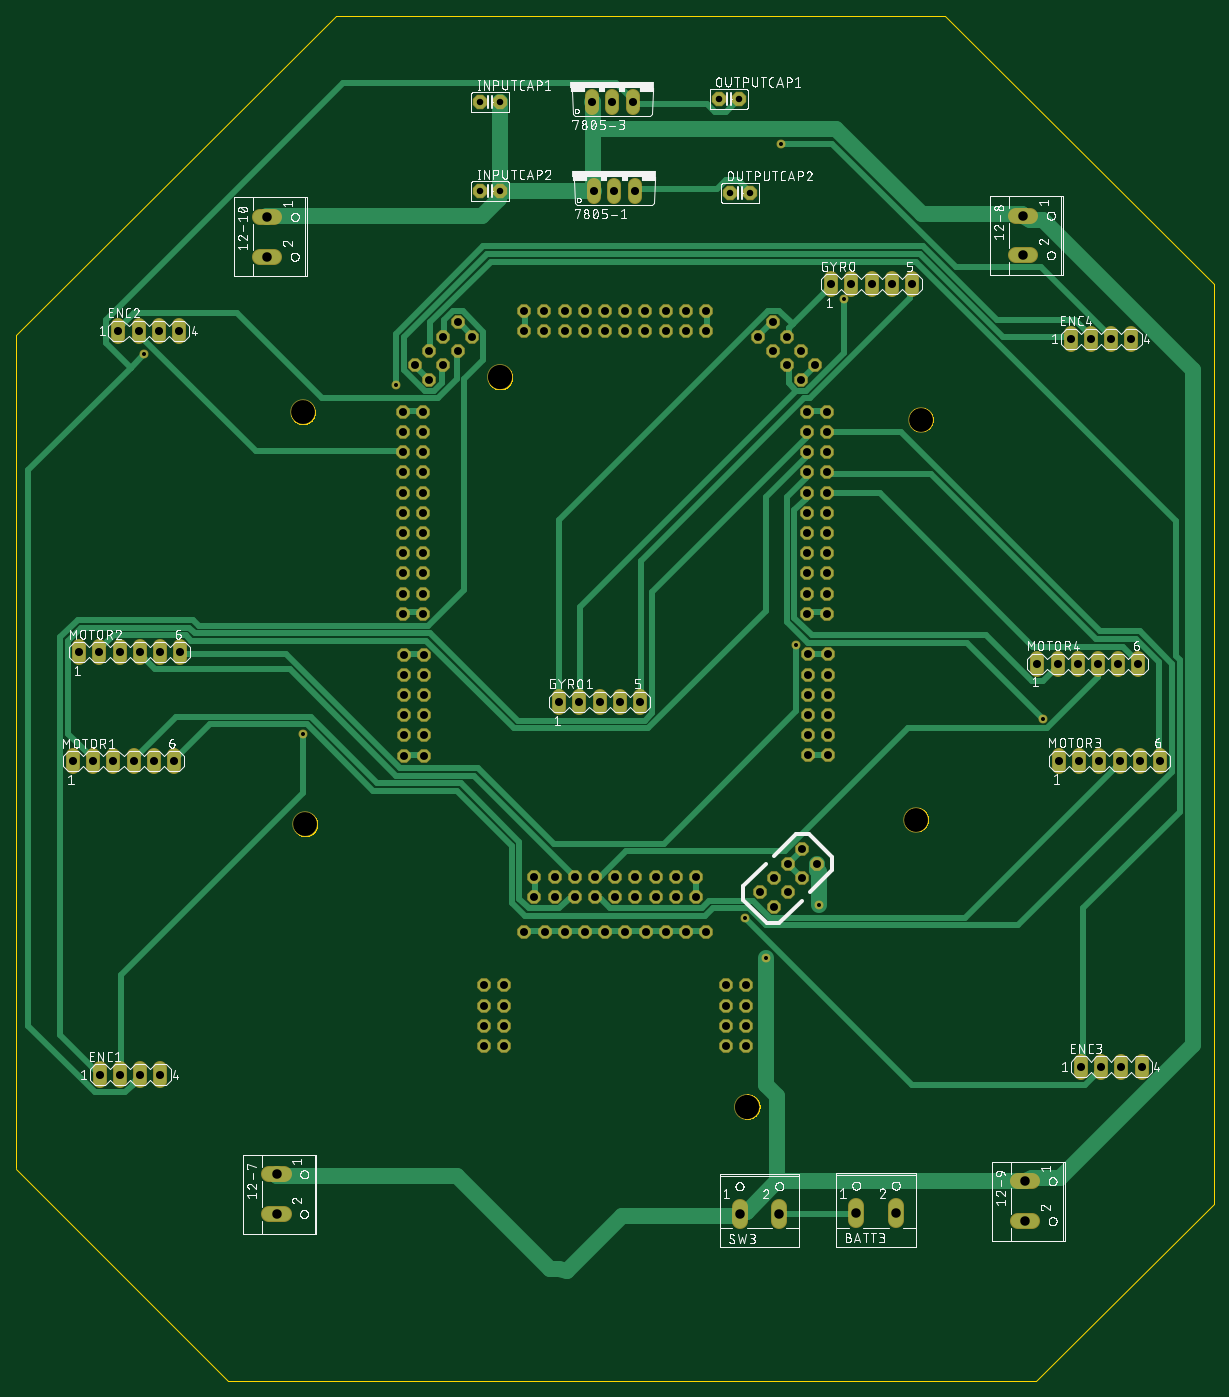
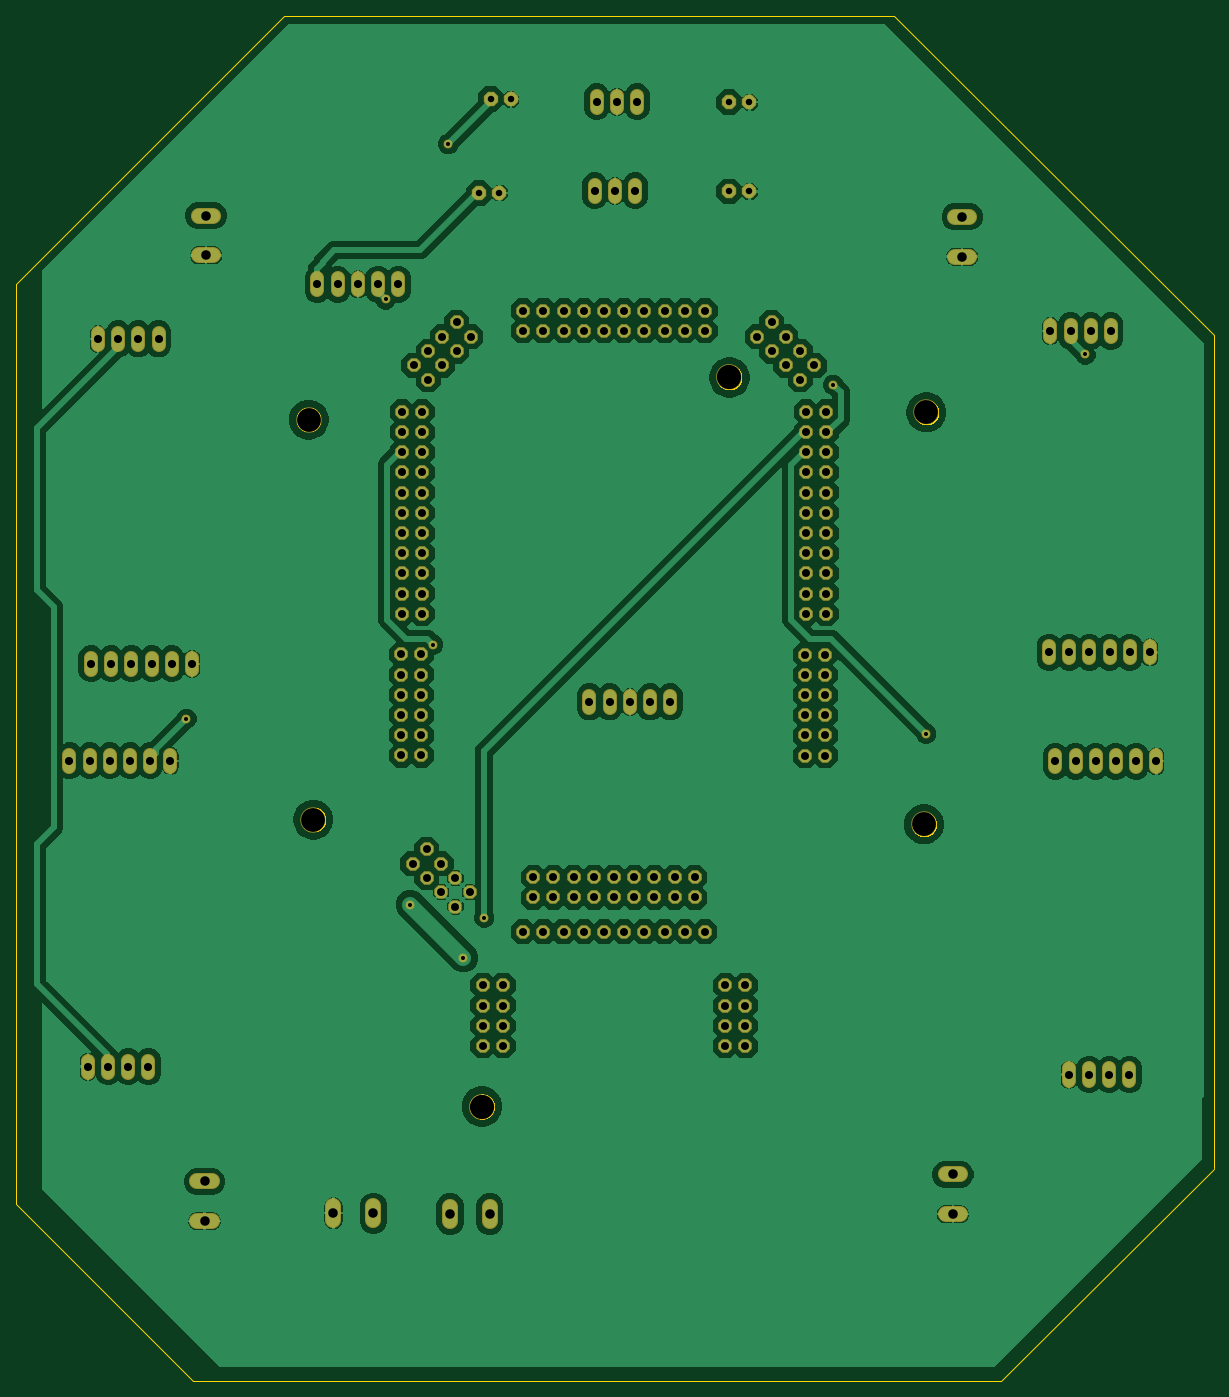
Circuit board: 7 layer files. Board 150.6 x 171.7 mm.
- bottom_copper: BANTI.GBL (199464 bytes)
- bottom_mask: BANTI.GBS (7040 bytes)
- outline: BANTI.GKO (32008 bytes)
- top_copper: BANTI.GTL (18773 bytes)
- top_silk: BANTI.GTO (321796 bytes)
- top_mask: BANTI.GTS (7037 bytes)
- drill: BANTI.XLN (3860 bytes)

=== bottom_copper: BANTI.GBL (199464 bytes, source omitted) ===
=== bottom_mask: BANTI.GBS (7040 bytes, source omitted) ===
=== outline: BANTI.GKO (32008 bytes, source omitted) ===
=== top_copper: BANTI.GTL (18773 bytes, source omitted) ===
=== top_silk: BANTI.GTO (321796 bytes, source omitted) ===
=== top_mask: BANTI.GTS (7037 bytes, source omitted) ===
=== drill: BANTI.XLN ===
M48
;GenerationSoftware,Autodesk,EAGLE,9.6.1*%
;CreationDate,2022-07-05T07:49:44Z*%
FMAT,2
ICI,OFF
METRIC,TZ,000.000
T7C0.508
T6C0.813
T5C1.000
T4C1.016
T3C1.194
T2C3.000
T1C3.048
%
G90
M71
T1
X158786Y153104
X189901Y61410
T2
X134000Y148700
X134300Y96900
X211100Y97500
X211700Y147800
T3
X208560Y48000
X129500Y173280
X129500Y168280
X203560Y48000
X130680Y47890
X224580Y173450
X224580Y168450
X224780Y52010
X224780Y47010
X130680Y52890
X193900Y47900
X188900Y47900
T4
X105880Y118530
X117790Y104830
X115250Y104830
X112710Y104830
X110170Y104830
X107630Y104830
X105090Y104830
X170630Y176570
X173170Y176570
X175710Y176570
X170370Y187770
X172910Y187770
X175450Y187770
X176380Y112300
X108470Y65440
X111010Y65440
X113550Y65440
X116090Y65440
X110800Y158940
X113340Y158940
X115880Y158940
X118420Y158940
X231830Y66440
X234370Y66440
X236910Y66440
X239450Y66440
X230560Y157940
X233100Y157940
X235640Y157940
X238180Y157940
X110960Y118530
X116040Y118530
X118580Y118530
X229060Y104890
X231600Y104890
X234140Y104890
X236680Y104890
X113500Y118530
X241760Y104890
X226350Y117090
X228890Y117090
X231430Y117090
X233970Y117090
X236510Y117090
X239050Y117090
X108420Y118530
X239220Y104890
X200420Y164800
X202960Y164800
X205500Y164800
X208040Y164800
X210580Y164800
X166220Y112300
X168760Y112300
X171300Y112300
X173840Y112300
T5
X170737Y90249
X173277Y87709
X173277Y90249
X175817Y87709
X175817Y90249
X178357Y87709
X178357Y90249
X180897Y87709
X180897Y90249
X183437Y87709
X183437Y90249
X165657Y87709
X172012Y83381
X174552Y83381
X177092Y83381
X179632Y83381
X182172Y83381
X184712Y83381
X169472Y83381
X166932Y83381
X164392Y83381
X161852Y83381
X146721Y113162
X149261Y113162
X149261Y115702
X146721Y115702
X146721Y118242
X149261Y118242
X146721Y110622
X149261Y110622
X149261Y108082
X146721Y108082
X146721Y105542
X149261Y105542
X197503Y113201
X197503Y115741
X200043Y115741
X200043Y118281
X197503Y118281
X200043Y110661
X197503Y110661
X197503Y108121
X200043Y108121
X200043Y105581
X197503Y105581
X200043Y113201
X146604Y136086
X149144Y136086
X146604Y138626
X149144Y138626
X179614Y161486
X149144Y141166
X146604Y143706
X146604Y146246
X146604Y148786
X149144Y143706
X149144Y146246
X149144Y148786
X146604Y133546
X149144Y133546
X149144Y131006
X146604Y131006
X146604Y128466
X149144Y128466
X146604Y125926
X149144Y125926
X149144Y123386
X146604Y123386
X197394Y136086
X199934Y136086
X199934Y138626
X197394Y138626
X197394Y141166
X199934Y141166
X199934Y143706
X199934Y146246
X199934Y148786
X197394Y143706
X197394Y146246
X197394Y148786
X199934Y123386
X197394Y123386
X197394Y125926
X199934Y125926
X199934Y128466
X199934Y131006
X199934Y133546
X197394Y128466
X197394Y131006
X197394Y133546
X151671Y158207
X153468Y156411
X153468Y160003
X155264Y158207
X149875Y156411
X151671Y154615
X148079Y154615
X149875Y152819
X193064Y160005
X191268Y158208
X194860Y158208
X193064Y156412
X196656Y156412
X194860Y154616
X198452Y154616
X196656Y152820
X191424Y88356
X193220Y86560
X193220Y90152
X195016Y88356
X195016Y91948
X196812Y93744
X198608Y91948
X156754Y76650
X159294Y76650
X156754Y74110
X159294Y74110
X156754Y71570
X159294Y71570
X156754Y69030
X159294Y69030
X187234Y76650
X189774Y76650
X187234Y74110
X189774Y74110
X187234Y71570
X189774Y71570
X187234Y69030
X189774Y69030
X146604Y141166
X161834Y161486
X161834Y158946
X164374Y161486
X166914Y158946
X166914Y161486
X169454Y158946
X169454Y161486
X171994Y158946
X171994Y161486
X174534Y158946
X174534Y161486
X177074Y158946
X177074Y161486
X179614Y158946
X182154Y158946
X182154Y161486
X164374Y158946
X184694Y161486
X184694Y158946
X163117Y90249
X163117Y87709
X165657Y90249
X168197Y87709
X168197Y90249
X170737Y87709
X196812Y90152
T6
X187710Y176290
X190250Y176290
X186270Y188090
X188810Y188090
X156270Y176490
X158810Y176490
X156270Y187710
X158810Y187710
T7
X196047Y119488
X227052Y110187
X192231Y80136
X198909Y86814
X194139Y182452
X114003Y155979
X189607Y85145
X145724Y152163
X134037Y108279
X202009Y162896
M30
